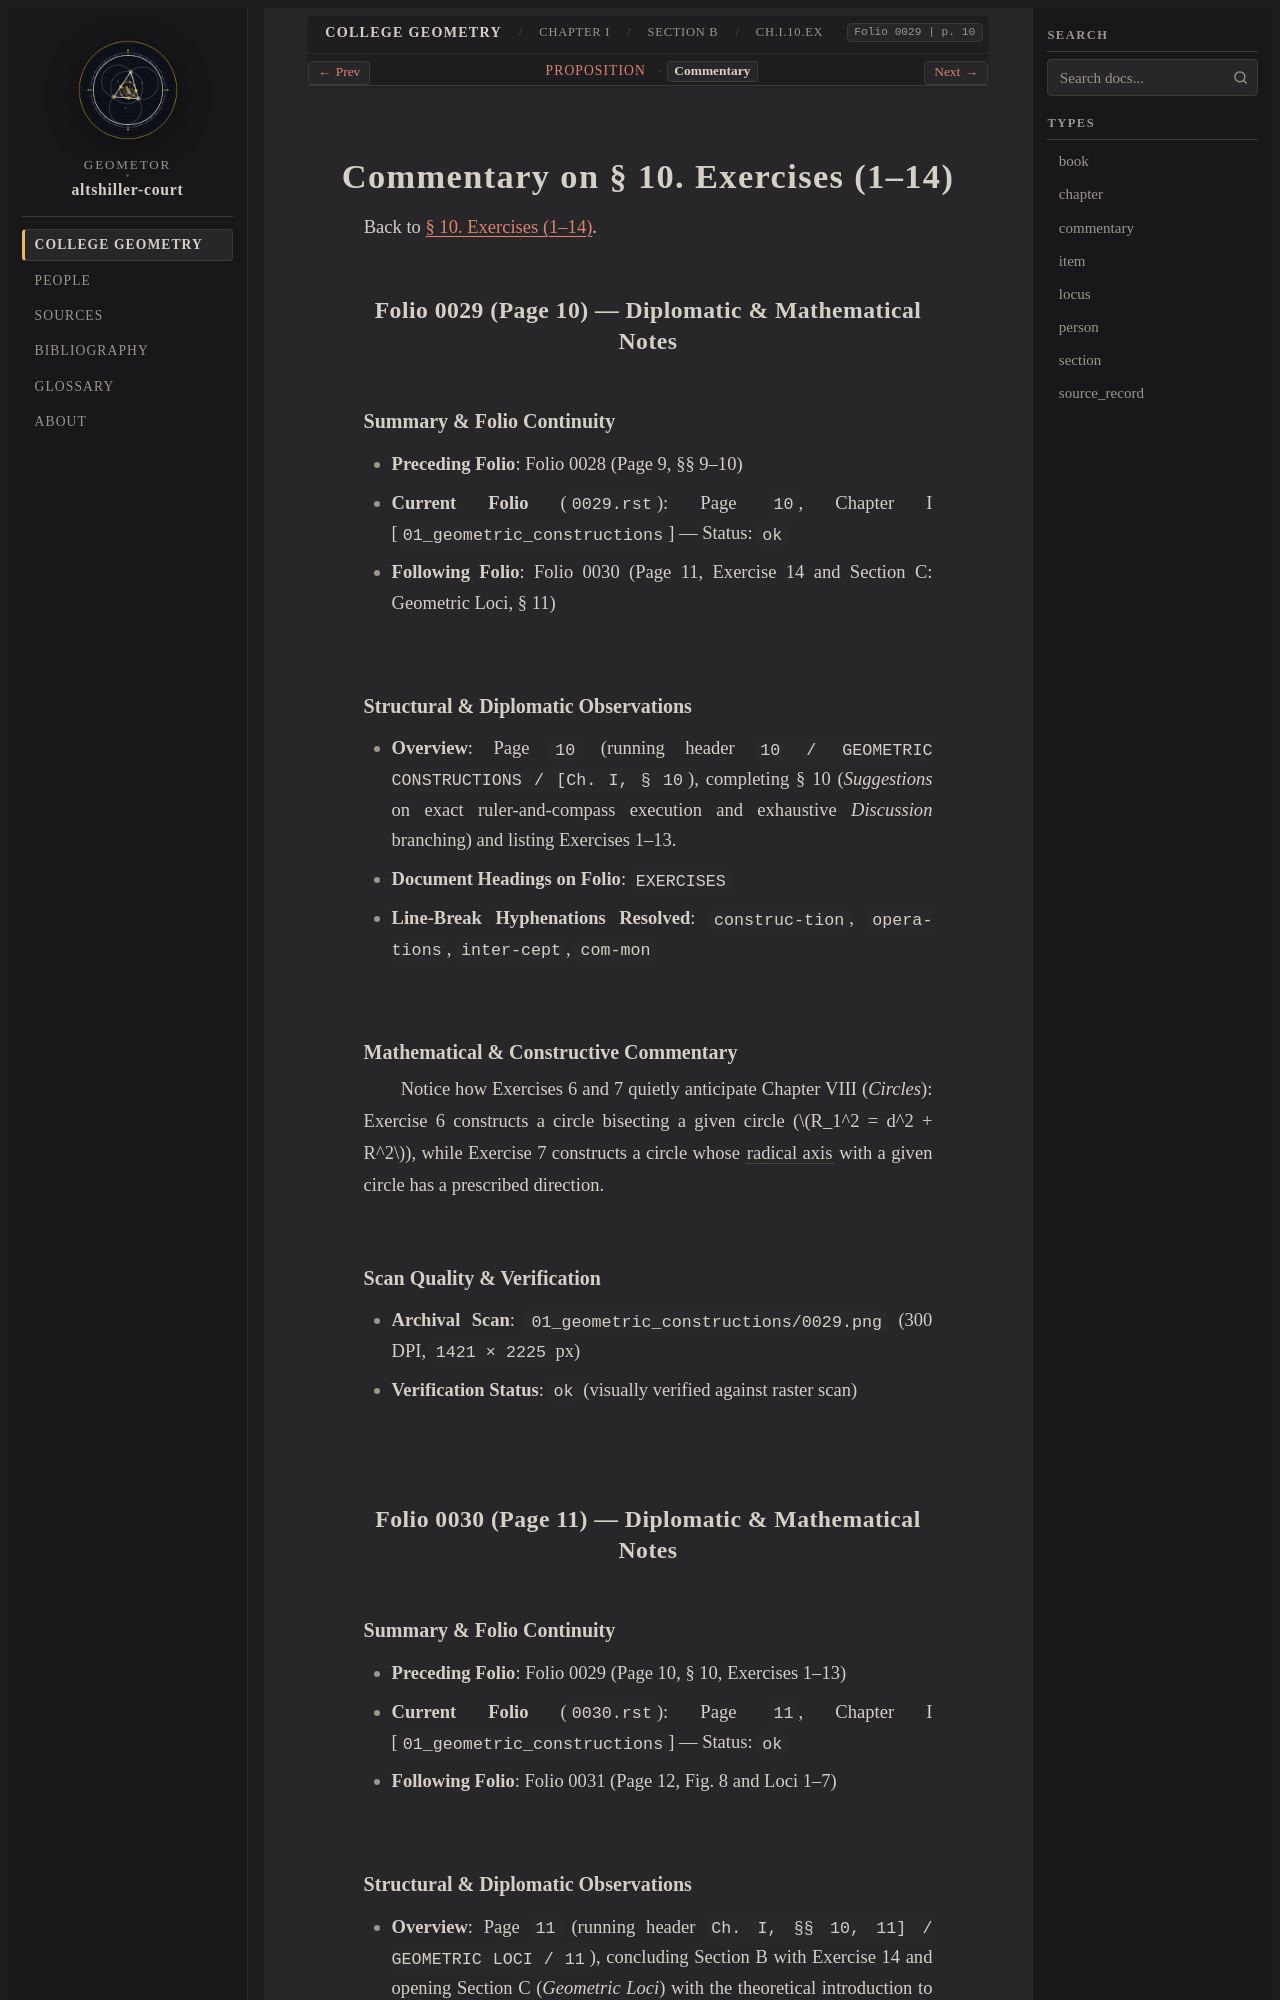

repository: geometor/altshiller-court · page: college_geometry/ch01-geometric-constructions/b-general-method/010-exercises/commentary.html · generator: sphinx

:layout: book
:type: commentary
:canonical_id: Ch.I.10.Ex.commentary
:title: Commentary on § 10. Exercises (1–14)
:folio: 0029
:page: 10
:folios: 0029, 0030
:pages: 10, 11

.. _ch01-art-010-exercises-commentary:

Commentary on § 10. Exercises (1–14)
====================================

Back to :ref:`§ 10. Exercises (1–14) <ch01-art-010-exercises>`.

Folio 0029 (Page 10) — Diplomatic & Mathematical Notes
------------------------------------------------------

Summary & Folio Continuity
~~~~~~~~~~~~~~~~~~~~~~~~~~

- **Preceding Folio**: Folio 0028 (Page 9, §§ 9–10)
- **Current Folio** (``0029.rst``): Page ``10``, Chapter I [``01_geometric_constructions``] — Status: ``ok``
- **Following Folio**: Folio 0030 (Page 11, Exercise 14 and Section C: Geometric Loci, § 11)

Structural & Diplomatic Observations
~~~~~~~~~~~~~~~~~~~~~~~~~~~~~~~~~~~~

- **Overview**: Page ``10`` (running header ``10 / GEOMETRIC CONSTRUCTIONS / [Ch. I, § 10``), completing § 10 (*Suggestions* on exact ruler-and-compass execution and exhaustive *Discussion* branching) and listing Exercises 1–13.
- **Document Headings on Folio**: ``EXERCISES``
- **Line-Break Hyphenations Resolved**: ``construc-tion``, ``opera-tions``, ``inter-cept``, ``com-mon``

Mathematical & Constructive Commentary
~~~~~~~~~~~~~~~~~~~~~~~~~~~~~~~~~~~~~~

Notice how Exercises 6 and 7 quietly anticipate Chapter VIII (*Circles*): Exercise 6 constructs a circle bisecting a given circle (:math:`R_1^2 = d^2 + R^2`), while Exercise 7 constructs a circle whose :term:`radical axis <radical-axis>` with a given circle has a prescribed direction.

Scan Quality & Verification
~~~~~~~~~~~~~~~~~~~~~~~~~~~

- **Archival Scan**: ``01_geometric_constructions/0029.png`` (300 DPI, ``1421 × 2225`` px)
- **Verification Status**: ``ok`` (visually verified against raster scan)

Folio 0030 (Page 11) — Diplomatic & Mathematical Notes
------------------------------------------------------
